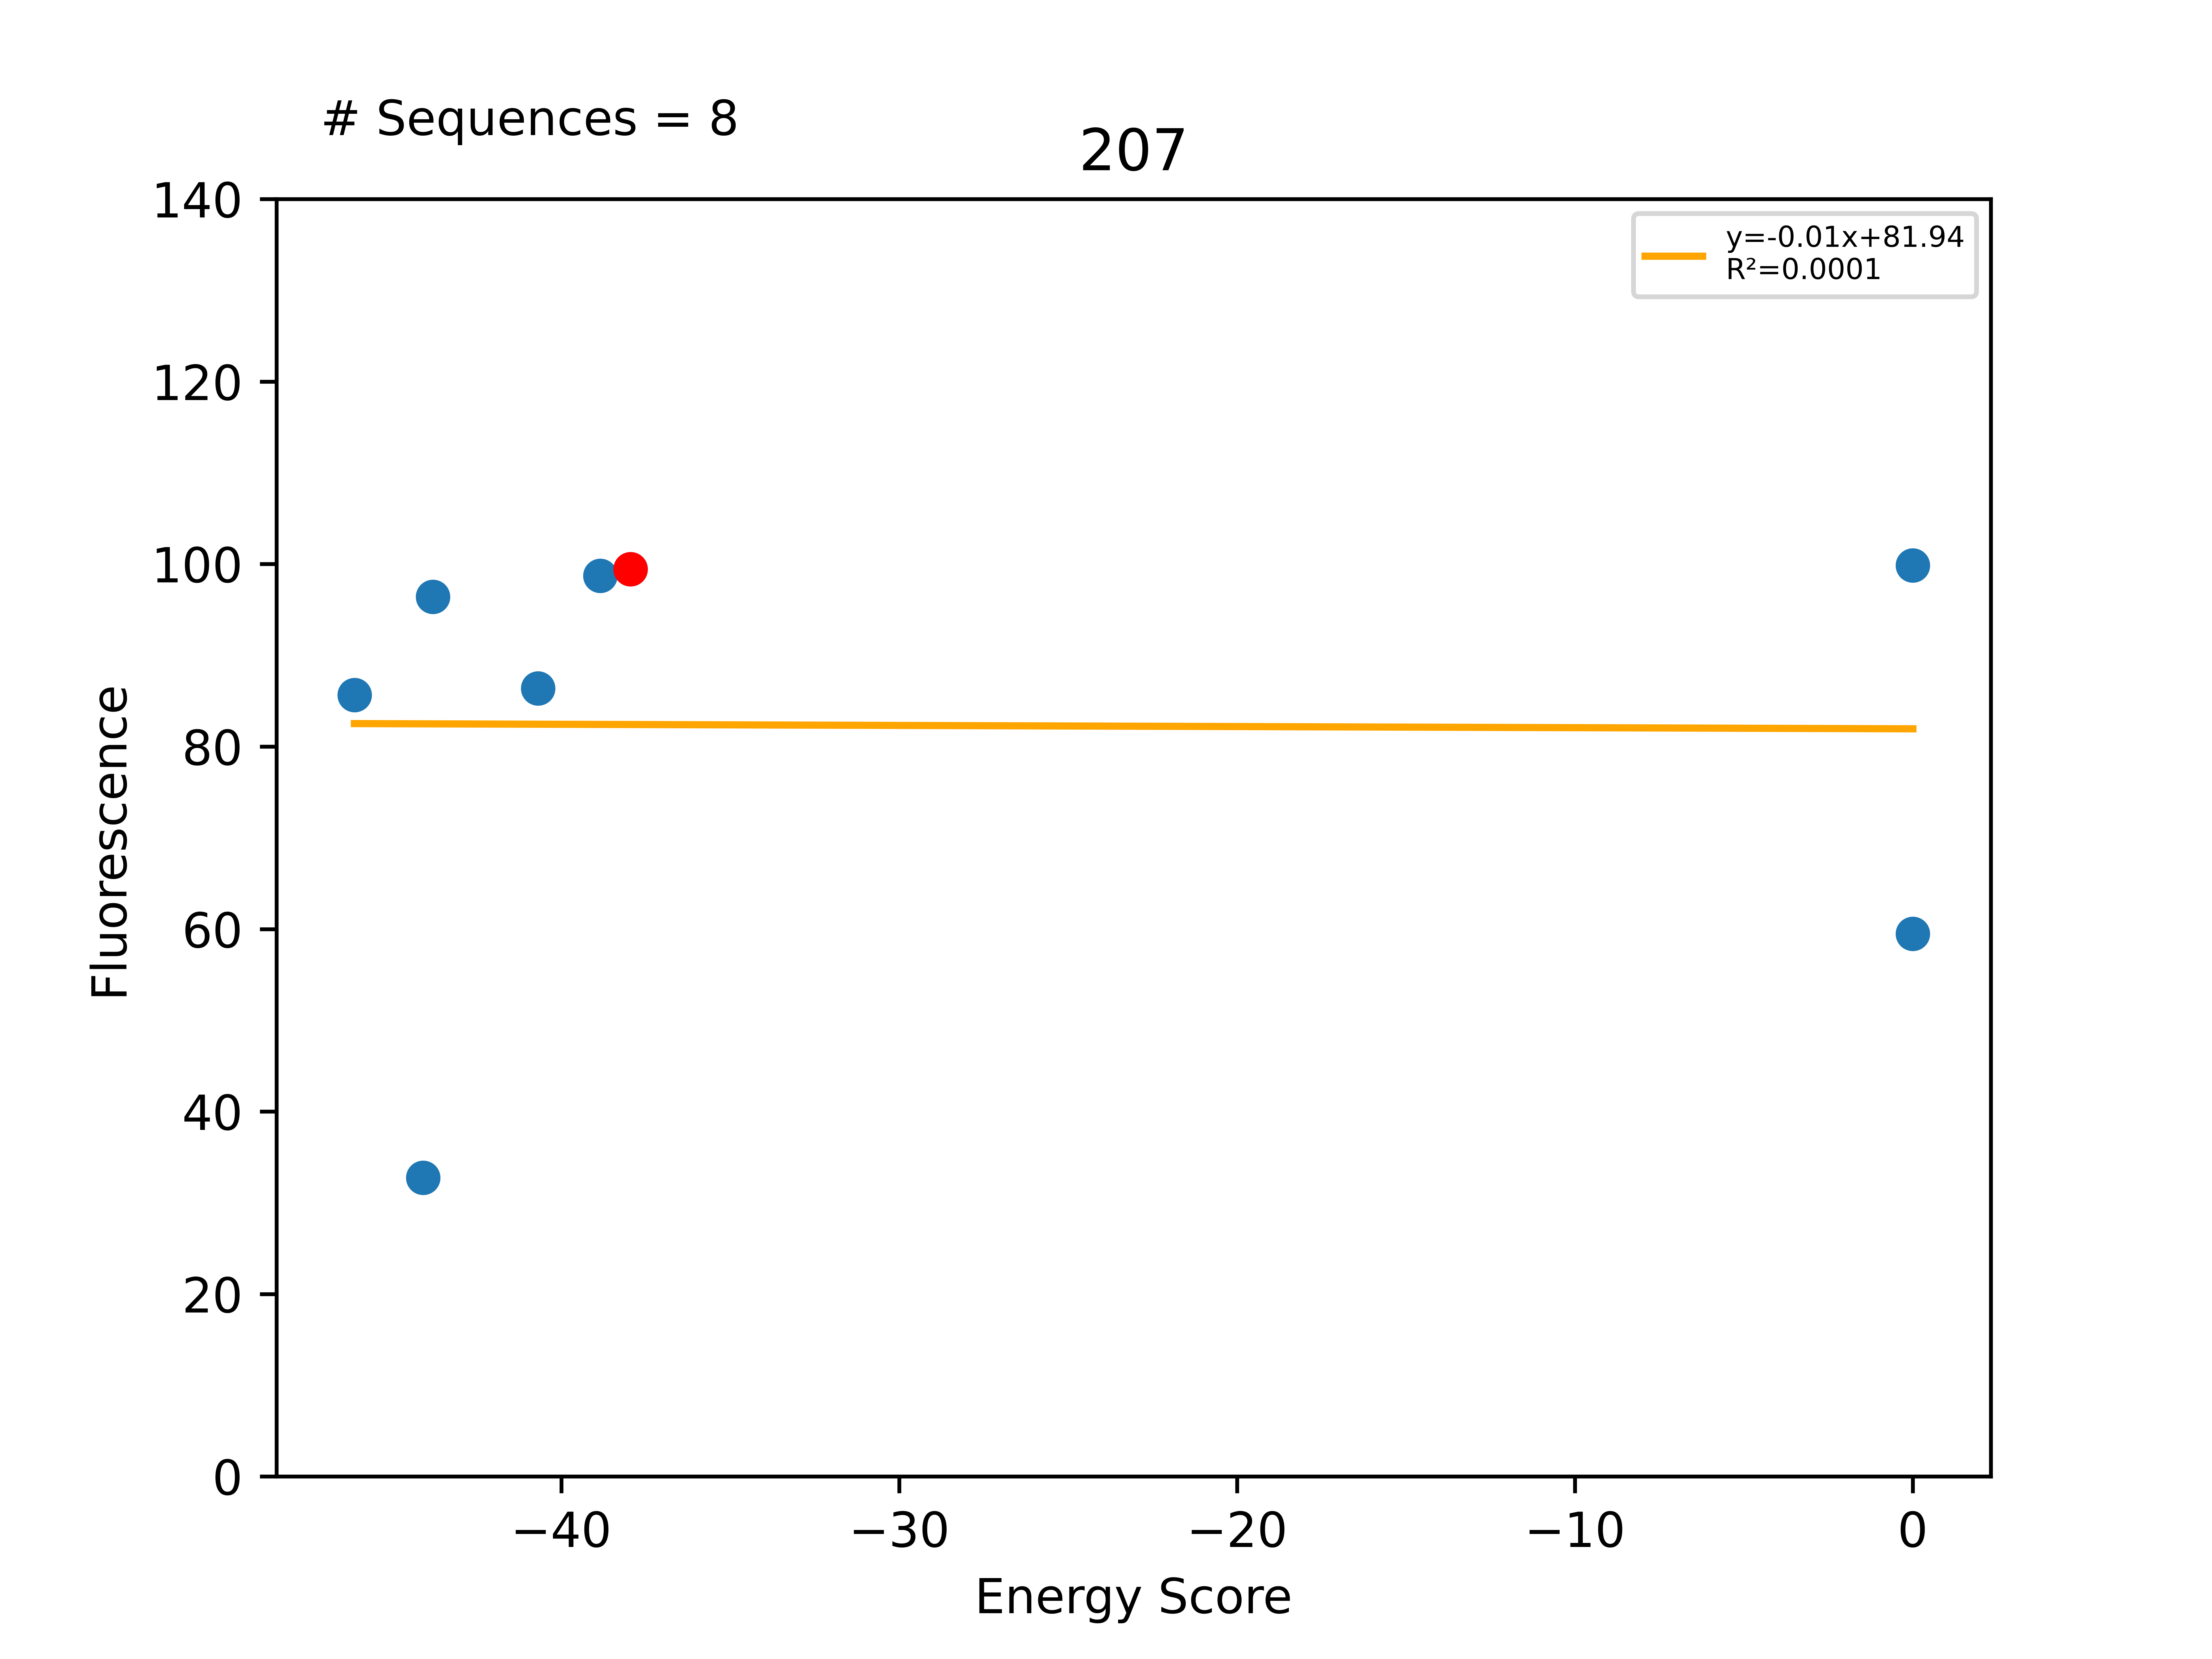

The file beside this chart, header and first rows:
Sequence, EnergyScore, Fluorescence, FluorStdDev, PercentGpa, PercentGpaStdDev, MaltosePercentDiff, Dimer, Monomer, DimerDiff, VDWDimer, VDWDiff, HBONDDimer, HBONDDiff, IMM1Dimer, IMM1Diff, SequenceProbability, DimerSasa, MonomerSasa, startXShift, xShift, xShiftDiff, startCrossingAngle, crossingAngle
LLLLLLGTVYGLLVTLLLILI, -46.12, 94045, 12817, 85.65, 11.67, -100.0, -410, -363.9, 10.32, -78.87, 12.51, -90, 0.1275, -241.1, -2.321, 1.95175e-05, 3650, 4602, 6.966, 6.429, 0.5369, -60.55, -50.7
LLLLLLGTVTGLLVTLLLILI, -44.09, 35954, 5403, 32.74, 4.921, -100.0, -418.8, -374.7, 1.554, -88.3, 3.08, -92.66, -2.524, -237.8, 0.9991, 1.52374e-05, 3636, 4489, 6.966, 6.429, 0.5369, -60.55, -50.7
LLLLLLGTVLGLLVTLLLILI, -43.8, 105861, 7574, 96.41, 6.898, -100.0, -423.1, -379.3, -2.793, -94.29, -2.913, -90, 0.1275, -238.8, -0.007696, 2.59378e-05, 3650, 4527, 6.966, 6.429, 0.5369, -60.55, -50.7
LLLLLLGTVWGLLVTLLLILI, -40.69, 94840, 26691, 86.37, 24.31, -100.0, -417.1, -376.4, 3.213, -83.56, 7.817, -90, 0.1351, -243.6, -4.739, 1.95175e-05, 3687, 4629, 6.966, 6.429, 0.5369, -60.55, -50.7
LLLLLLGTVIGLLVALLLILI, -38.85, 108400, 36185, 98.72, 32.95, -100.0, -409.7, -370.9, 10.59, -98.09, -6.704, -76.03, 14.1, -235.6, 3.193, 0.0001671, 3629, 4518, 6.966, 6.429, 0.5369, -60.55, -50.7
LLLLLLGTVIGLLVTLLLILI, -37.95, 109202, 29328, 99.45, 26.71, -100.0, -420.3, -382.4, -24.23, -91.38, -5.388, -90.13, -12.5, -238.8, -6.348, 6.52297e-05, 3771, 0.0, 6.966, 6.429, 0.5369, -60.55, -50.7
LLLLLLGTVIALLVTLLLILI, 0.0, 109649, 16497, 99.86, 15.02, -100.0, 1902960, -380.2, 1903380, 1903280, 1903370, -85.56, 4.568, -239.9, -1.026, 0.0001473, 3623, 4557, 6.966, 6.429, 0.5369, -60.55, -50.7
LLLLLLGTVIGLLVWLLLILI, 0.0, 65300, 3310, 59.47, 3.015, -83.83, -301.3, -377, 119, 18.78, 110.2, -76.03, 14.1, -244.1, -5.231, 5.57017e-05, 3565, 4686, 6.966, 6.429, 0.5369, -60.55, -50.7
